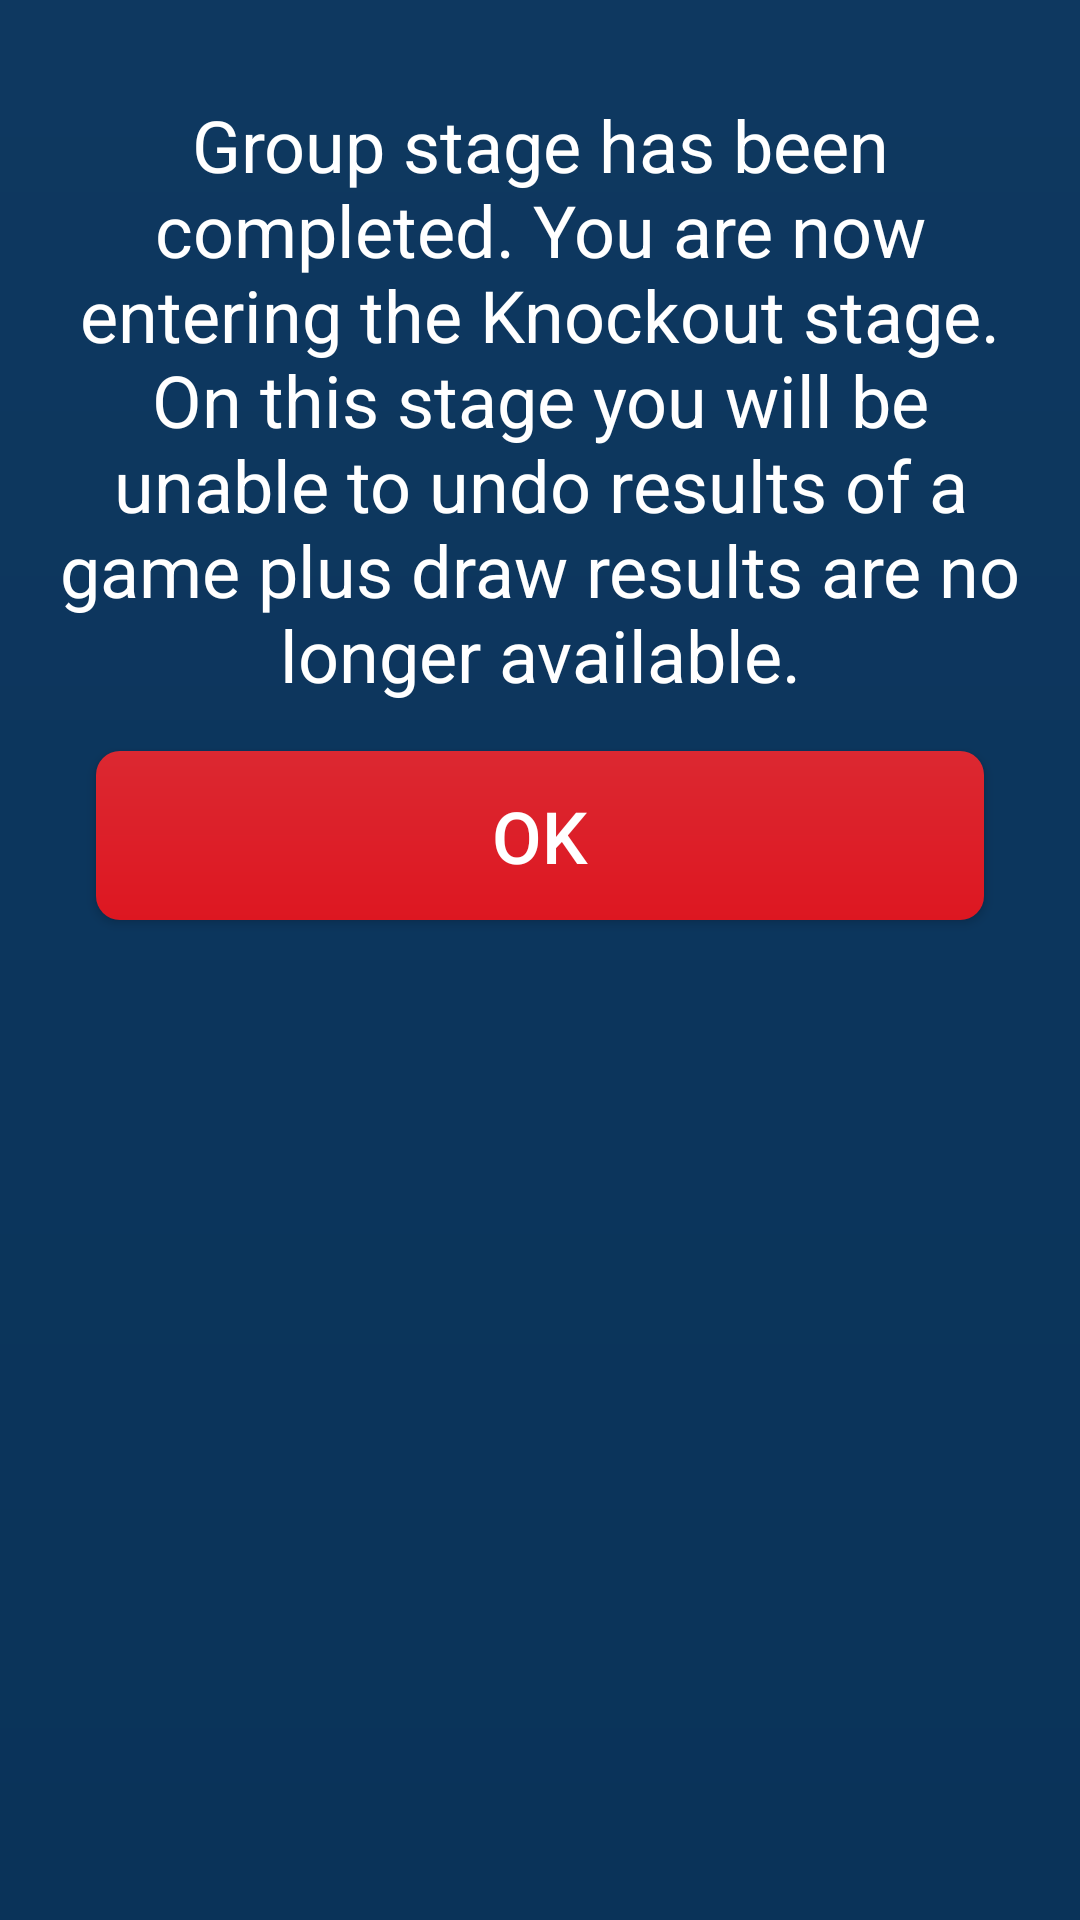

The Android layout XML behind this screen, and the referenced resources:
<!-- AndroidManifest.xml: application theme Theme.FootballTournament2022 -->
<!-- res/layout/on_knockout_dialog.xml -->
<?xml version="1.0" encoding="utf-8"?>
<ScrollView xmlns:android="http://schemas.android.com/apk/res/android"
    xmlns:app="http://schemas.android.com/apk/res-auto"
    xmlns:tools="http://schemas.android.com/tools"
    android:layout_width="match_parent"
    android:layout_height="wrap_content"
    android:background="@drawable/dialog_background">

    <androidx.constraintlayout.widget.ConstraintLayout
        android:layout_width="match_parent"
        android:layout_height="wrap_content">


        <TextView
            android:id="@+id/txt_on_knockout_text"
            android:layout_width="0dp"
            android:layout_height="wrap_content"
            android:layout_marginStart="16dp"
            android:layout_marginTop="32dp"
            android:layout_marginEnd="16dp"
            android:gravity="center"
            android:text="Group stage has been completed. You are now entering the Knockout stage. On this stage you will be unable to undo results of a game plus draw results are no longer available."
            android:textColor="@color/white"
            android:textSize="24sp"
            app:layout_constraintEnd_toEndOf="parent"
            app:layout_constraintStart_toStartOf="parent"
            app:layout_constraintTop_toTopOf="parent" />

        <androidx.appcompat.widget.AppCompatButton
            android:id="@+id/btn_on_knockout_ok"
            android:layout_width="0dp"
            android:layout_height="wrap_content"
            android:layout_marginStart="32dp"
            android:layout_marginTop="16dp"
            android:layout_marginEnd="32dp"
            android:layout_marginBottom="16dp"
            android:background="@drawable/red_button_background"
            android:foreground="?android:attr/selectableItemBackground"
            android:paddingTop="12dp"
            android:paddingBottom="12dp"
            android:text="OK"
            android:textAllCaps="false"
            android:textColor="@color/white"
            android:textSize="24sp"
            app:layout_constraintBottom_toBottomOf="parent"
            app:layout_constraintEnd_toEndOf="parent"
            app:layout_constraintStart_toStartOf="parent"
            app:layout_constraintTop_toBottomOf="@+id/txt_on_knockout_text" />

    </androidx.constraintlayout.widget.ConstraintLayout>

</ScrollView>
<!-- resources referenced by this layout -->
<resources>
  <color name="white">#FFFFFFFF</color>
  <!-- drawable dialog_background (drawable) -->
  <?xml version="1.0" encoding="utf-8"?>
  <shape xmlns:android="http://schemas.android.com/apk/res/android" android:shape="rectangle">
  
      <gradient
          android:angle="90"
          android:startColor="@color/the_cardview"
          android:endColor="#0E3860" />
  
  </shape>
  <!-- drawable red_button_background (drawable) -->
  <?xml version="1.0" encoding="utf-8"?>
  <shape xmlns:android="http://schemas.android.com/apk/res/android" android:shape="rectangle">
  
      <gradient
          android:angle="90"
          android:startColor="@color/the_red"
          android:endColor="#DC2831"></gradient>
  
      <corners
          android:topLeftRadius="8dp"
          android:topRightRadius="8dp"
          android:bottomLeftRadius="8dp"
          android:bottomRightRadius="8dp"></corners>
  
  </shape>
  <style name="Theme.FootballTournament2022" parent="Theme.MaterialComponents.DayNight.NoActionBar">
          
          <item name="colorPrimary">@color/purple_500</item>
          <item name="colorPrimaryVariant">@color/purple_700</item>
          <item name="colorOnPrimary">@color/white</item>
          
          <item name="colorSecondary">@color/teal_200</item>
          <item name="colorSecondaryVariant">@color/teal_700</item>
          <item name="colorOnSecondary">@color/black</item>
          
          <item name="android:statusBarColor" tools:targetApi="l">@color/the_cardview</item>
          
      </style>
  <color name="the_cardview">#0A3359</color>
  <color name="the_red">#DD1721</color>
  <color name="purple_500">#FF6200EE</color>
  <color name="purple_700">#FF3700B3</color>
  <color name="teal_200">#FF03DAC5</color>
  <color name="teal_700">#FF018786</color>
  <color name="black">#FF000000</color>
</resources>
